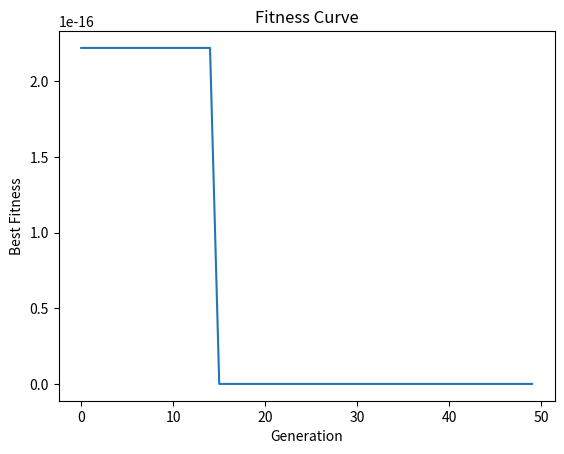

Python code for this plot:
import random
from typing import *
import numpy as np

import matplotlib.pyplot as plt


# Define the target function
def target_function(x):
    return x ** 2 + x + 1


# Define primitive functions
def add(x, y):
    return x + y


def sub(x, y):
    return x - y


def mul(x, y):
    return x * y


# TODO: implement a simple GP algorithm here to find an expression with one input (independent variable x), whose output equals the value of the target function

class element:
    def __init__(self, l_child, r_child, value: Callable | float):
        self.value: Callable | float | None = value  # None represent x
        # self.parent = parent
        self.l_child: element = l_child
        self.r_child: element = r_child

    def calculate(self, x):
        if not callable(self.value): return self.value if self.value is not None else x
        return self.value(self.l_child.calculate(x), self.r_child.calculate(x))

    def simplify(self):
        if not(callable(self.l_child) and callable(self.r_child)):
            self.l_child = self.l_child.simplify()
            self.r_child = self.r_child.simplify()
        elif callable(self.l_child) and not callable(self.r_child):
            pass
        elif not callable(self.l_child) and callable(self.r_child):
            pass
        else:
            if self.l_child.value == 0 or self.r_child.value == 0:
                return 0
            elif self.l_child.value == 1:
                return self.r_child
            elif self.r_child.value == 1:
                return self.l_child
            else:
                return self


    def __str__(self):
        if not callable(self.value): return str(self.value) if self.value is not None else "x"
        return f"({self.l_child.__str__()} {self.value.__name__} {self.r_child.__str__()})"


funcs = [add, sub, mul]

def init_tree(dmax=5):
    def init_element(depth):
        if depth >= dmax - 1: return element(None, None, random.choice([random.randrange(0, 2), None]))
        return element(init_element(depth + 1), init_element(depth + 1), random.choice(funcs))

    root: element = init_element(0)
    return root


def fitness(ele: element, points):
    error = 0
    for x in points:
        error += abs(target_function(x) - ele.calculate(x))
    return error

def fitness_with_points(ele: element):
    points = [i/10. for i in range(-10, 10)]
    return fitness(ele, points)

def init_population(pop_size=100):
    population = []

    for i in range(pop_size):
        population.append(init_tree(5))

    return population


def crossover(element1: element, element2: element):
    off1 = element(element1.l_child, element2.r_child, element1.value)
    off2 = element(element2.l_child, element1.r_child, element2.value)
    return off1, off2


def mutation(ele: element, mutate_prob):
    if random.random() < mutate_prob:
        return init_tree(4)
    if not callable(ele.value):
        ele.l_child = mutation(ele.l_child, mutate_prob)
        ele.r_child = mutation(ele.r_child, mutate_prob)
        return ele
    return ele

    # curr_node = ele
    # while callable(curr_node.l_child.value) and callable(curr_node.r_child.value):
    #     curr_node = curr_node.l_child if random.uniform(0, 1) < 0.5 else curr_node.r_child
    #
    # # now behind root node
    # new_subnode = init_tree(random.randint(1, 3))
    #
    # if callable(curr_node.l_child.value):
    #     curr_node.l_child = new_subnode
    # else:
    #     curr_node.r_child = new_subnode

def run_genetic_programming(population_size, crossover_probability, mutation_probability, number_of_generations,
                            max_depth, elitism_size):
    best_fitness_values = []

    # Initialize the population
    population = init_population(population_size)
    points = [x / 10. for x in range(-10, 10)]

    for generation in range(number_of_generations):
        print(f"Generation {generation + 1}/{number_of_generations}")

        # Evaluate the population
        fitness_values = [fitness(ind, points) for ind in population]
        # Select the best individuals for elitism
        elite_individuals = sorted(population, key=fitness_with_points)[:elitism_size]

        # Select parents
        parents = []
        for _ in range((population_size - elitism_size) // 2):
            p1 = min(random.sample(population, 10), key=fitness_with_points)  # Increase selection pressure
            p2 = min(random.sample(population, 10), key=fitness_with_points)  # Increase selection pressure
            parents.append((p1, p2))

        # Create offspring
        offspring = []
        for parent1, parent2 in parents:
            if random.random() < crossover_probability:
                child1, child2 = crossover(parent1, parent2)
            else:
                child1, child2 = parent1, parent2
            offspring.append(mutation(child1, mutation_probability))
            offspring.append(mutation(child2, mutation_probability))

        population = elite_individuals + offspring

        best_fitness = min(fitness_values)
        best_fitness_values.append(best_fitness)

    plt.plot(best_fitness_values)
    plt.xlabel("Generation")
    plt.ylabel("Best Fitness")
    plt.title("Fitness Curve")
    plt.show()

    best_individual = min(population, key=lambda ind: fitness(ind, points))
    print("Best individual:", best_individual)
    print("Fitness:", fitness(best_individual, points))



if __name__ == '__main__2':
    # population = init_population(100)
    ele = init_tree(4)
    print(ele)
    # for iter in range(10000):

if __name__ == '__main__':
    population_size = 100
    crossover_probability = 0.8
    mutation_probability = 0.3
    number_of_generations = 50
    max_depth = 6
    elitism_size = 5

    # Run the genetic programming algorithm with the given hyperparameters
    run_genetic_programming(population_size, crossover_probability, mutation_probability, number_of_generations,
                            max_depth, elitism_size)